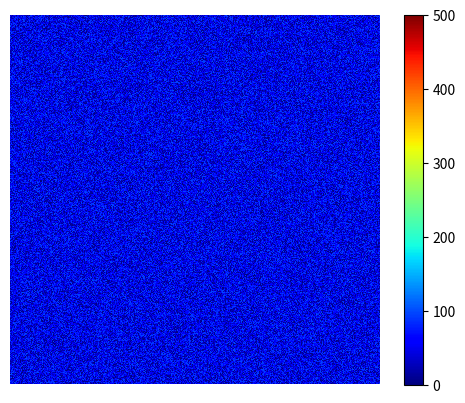

Generate this figure with matplotlib:

import matplotlib.pyplot as plt
import numpy as np
import time
from random import randint
import random
import matplotlib.animation as animation



figure1, ax1 = plt.subplots()
ax1.set_axis_off()
ar1 = np.random.randint(0, 100, size = (1000, 1000))
line1 = ax1.imshow(ar1, cmap="jet", extent=[0,100,0,100], interpolation="None")
figure1.colorbar(line1)

start = time.time()

def animate(i):

    if i % 2 == 0:
        z = np.random.randint(0, 100, size = (1000, 1000))

        line1.set_clim(0, 500)
        # cbar.update_normal(line)
        # cbar.update_ticks()

    else:
        z = np.random.randint(0, 200, size = (500, 500))
        line1.set_clim(0, 200)
        # cbar.update_normal(line)
        # cbar.update_ticks()
        line1.set_data(z)

    if i == 9:
        print((time.time() - start))

    return line1,


anim = animation.FuncAnimation(figure1, animate,
                               frames=10, interval=1000, blit=True, repeat=False)
